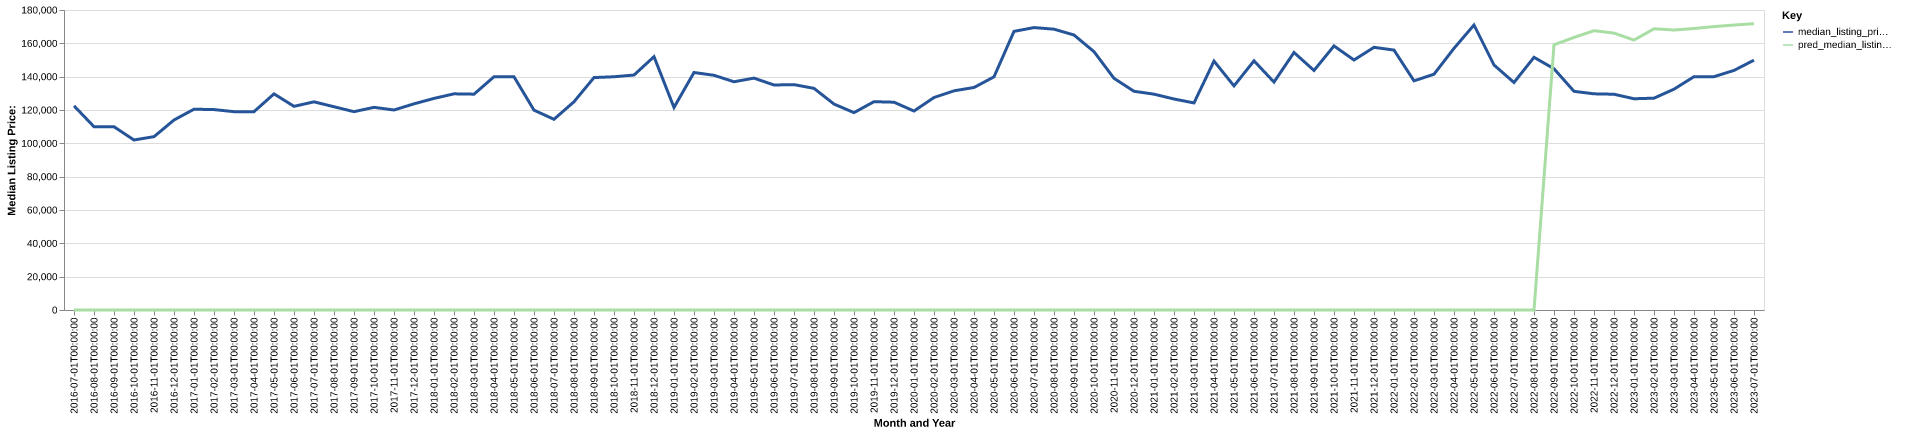

Data behind this chart, as committed beside it:
date, time_idx, median_listing_price, thirty_year_interest_rate_five, month, county_name, active_listing_count, median_days_on_market, pred_median_listing_price, month_year
2016-07-01, 0, 122500, 3.72, 7, webster, la, 106.0, 85.0, 0, Jul-2016
2016-08-01, 1, 109975, 3.73, 8, webster, la, 110.0, 65.0, 0, Aug-2016
2016-09-01, 2, 109950, 3.66, 9, webster, la, 116.0, 63.0, 0, Sep-2016
2016-10-01, 3, 102000, 3.64, 10, webster, la, 114.0, 70.0, 0, Oct-2016
2016-11-01, 4, 104000, 3.66, 11, webster, la, 120.0, 80.0, 0, Nov-2016
2016-12-01, 5, 114000, 3.48, 12, webster, la, 115.0, 93.0, 0, Dec-2016
2017-01-01, 6, 120475, 3.45, 1, webster, la, 120.0, 97.0, 0, Jan-2017
2017-02-01, 7, 120250, 3.5, 2, webster, la, 116.0, 102.0, 0, Feb-2017
2017-03-01, 8, 119000, 3.52, 3, webster, la, 110.0, 104.0, 0, Mar-2017
2017-04-01, 9, 119000, 4.03, 4, webster, la, 114.0, 69.0, 0, Apr-2017
2017-05-01, 10, 129675, 4.32, 5, webster, la, 120.0, 69.0, 0, May-2017
2017-06-01, 11, 122200, 4.2, 6, webster, la, 115.0, 72.0, 0, Jun-2017
2017-07-01, 12, 124900, 4.19, 7, webster, la, 119.0, 75.0, 0, Jul-2017
2017-08-01, 13, 121950, 4.3, 8, webster, la, 127.0, 91.0, 0, Aug-2017
2017-09-01, 14, 119000, 4.1, 9, webster, la, 123.0, 88.0, 0, Sep-2017
2017-10-01, 15, 121600, 4.05, 10, webster, la, 126.0, 77.0, 0, Oct-2017
2017-11-01, 16, 120000, 3.94, 11, webster, la, 122.0, 82.0, 0, Nov-2017
2017-12-01, 17, 123700, 4.03, 12, webster, la, 119.0, 87.0, 0, Dec-2017
2018-01-01, 18, 126950, 3.93, 1, webster, la, 111.0, 100.0, 0, Jan-2018
2018-02-01, 19, 129700, 3.83, 2, webster, la, 116.0, 104.0, 0, Feb-2018
2018-03-01, 20, 129500, 3.94, 3, webster, la, 115.0, 93.0, 0, Mar-2018
2018-04-01, 21, 139950, 3.95, 4, webster, la, 112.0, 73.0, 0, Apr-2018
2018-05-01, 22, 139925, 3.99, 5, webster, la, 115.0, 81.0, 0, May-2018
2018-06-01, 23, 119900, 4.15, 6, webster, la, 110.0, 81.0, 0, Jun-2018
2018-07-01, 24, 114425, 4.4, 7, webster, la, 120.0, 78.0, 0, Jul-2018
2018-08-01, 25, 124950, 4.46, 8, webster, la, 124.0, 62.0, 0, Aug-2018
2018-09-01, 26, 139450, 4.58, 9, webster, la, 132.0, 59.0, 0, Sep-2018
2018-10-01, 27, 139950, 4.66, 10, webster, la, 115.0, 73.0, 0, Oct-2018
2018-11-01, 28, 140975, 4.62, 11, webster, la, 110.0, 89.0, 0, Nov-2018
2018-12-01, 29, 152000, 4.54, 12, webster, la, 105.0, 117.0, 0, Dec-2018
2019-01-01, 30, 121500, 4.6, 1, webster, la, 102.0, 132.0, 0, Jan-2019
2019-02-01, 31, 142500, 4.72, 2, webster, la, 106.0, 112.0, 0, Feb-2019
2019-03-01, 32, 140821, 4.9, 3, webster, la, 106.0, 85.0, 0, Mar-2019
2019-04-01, 33, 136946, 4.94, 4, webster, la, 109.0, 67.0, 0, Apr-2019
2019-05-01, 34, 139125, 4.75, 5, webster, la, 113.0, 73.0, 0, May-2019
2019-06-01, 35, 135000, 4.51, 6, webster, la, 119.0, 86.0, 0, Jun-2019
2019-07-01, 36, 135225, 4.41, 7, webster, la, 121.0, 95.0, 0, Jul-2019
2019-08-01, 37, 132977, 4.41, 8, webster, la, 115.0, 95.0, 0, Aug-2019
2019-09-01, 38, 123568, 4.2, 9, webster, la, 112.0, 85.0, 0, Sep-2019
2019-10-01, 39, 118420, 4.14, 10, webster, la, 108.0, 79.0, 0, Oct-2019
2019-11-01, 40, 125000, 3.84, 11, webster, la, 105.0, 85.0, 0, Nov-2019
2019-12-01, 41, 124675, 3.81, 12, webster, la, 109.0, 90.0, 0, Dec-2019
2020-01-01, 42, 119375, 3.75, 1, webster, la, 109.0, 87.0, 0, Jan-2020
2020-02-01, 43, 127500, 3.73, 2, webster, la, 110.0, 92.0, 0, Feb-2020
2020-03-01, 44, 131500, 3.78, 3, webster, la, 103.0, 101.0, 0, Mar-2020
2020-04-01, 45, 133500, 3.75, 4, webster, la, 101.0, 116.0, 0, Apr-2020
2020-05-01, 46, 139900, 3.74, 5, webster, la, 95.0, 90.0, 0, May-2020
2020-06-01, 47, 167175, 3.72, 6, webster, la, 77.0, 79.0, 0, Jun-2020
2020-07-01, 48, 169450, 3.49, 7, webster, la, 87.0, 78.0, 0, Jul-2020
2020-08-01, 49, 168500, 3.65, 8, webster, la, 93.0, 68.0, 0, Aug-2020
2020-09-01, 50, 165000, 3.33, 9, webster, la, 85.0, 76.0, 0, Sep-2020
2020-10-01, 51, 155000, 3.28, 10, webster, la, 81.0, 84.0, 0, Oct-2020
2020-11-01, 52, 139000, 3.21, 11, webster, la, 82.0, 82.0, 0, Nov-2020
2020-12-01, 53, 131225, 3.07, 12, webster, la, 73.0, 87.0, 0, Dec-2020
2021-01-01, 54, 129500, 2.99, 1, webster, la, 72.0, 95.0, 0, Jan-2021
2021-02-01, 55, 126600, 2.93, 2, webster, la, 63.0, 82.0, 0, Feb-2021
2021-03-01, 56, 124250, 2.88, 3, webster, la, 64.0, 72.0, 0, Mar-2021
2021-04-01, 57, 149350, 2.84, 4, webster, la, 37.0, 29.0, 0, Apr-2021
2021-05-01, 58, 134450, 2.71, 5, webster, la, 38.0, 37.0, 0, May-2021
2021-06-01, 59, 149500, 2.79, 6, webster, la, 44.0, 39.0, 0, Jun-2021
... 25 more rows
